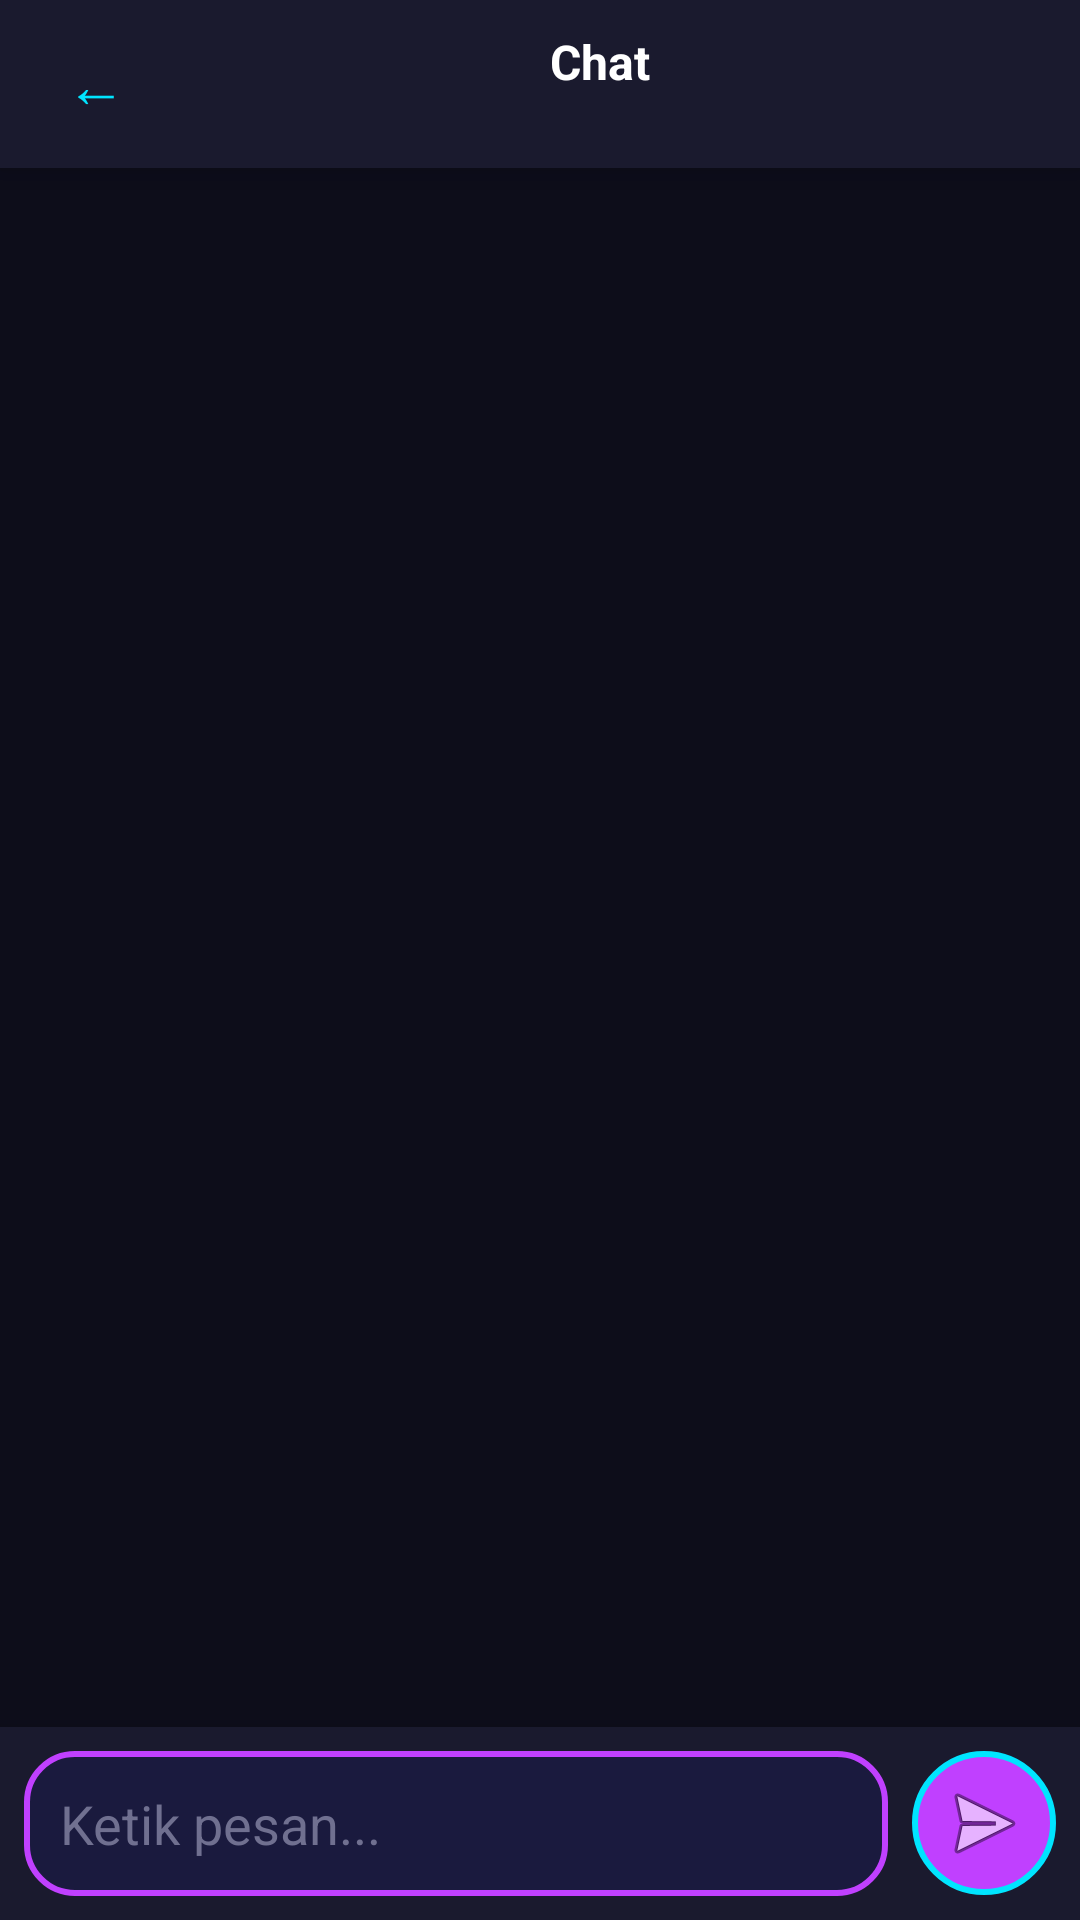

Reconstruct the res/layout file that produces this screen, plus the resources it refers to.
<!-- AndroidManifest.xml: application theme Theme.GoHelping -->
<!-- res/layout/activity_chat.xml -->
<?xml version="1.0" encoding="utf-8"?>
<LinearLayout xmlns:android="http://schemas.android.com/apk/res/android"
    android:layout_width="match_parent"
    android:layout_height="match_parent"
    android:orientation="vertical"
    android:background="@color/dark_bg">

    
    <LinearLayout
        android:layout_width="match_parent"
        android:layout_height="56dp"
        android:orientation="horizontal"
        android:paddingHorizontal="12dp"
        android:gravity="center_vertical"
        android:background="@color/dark_surface"
        android:elevation="8dp">

        <Button
            android:id="@+id/btnBack"
            android:layout_width="40dp"
            android:layout_height="40dp"
            android:text="←"
            android:textColor="@color/neon_cyan"
            android:textSize="20sp"
            android:background="?attr/selectableItemBackgroundBorderless" />

        <LinearLayout
            android:layout_width="0dp"
            android:layout_height="wrap_content"
            android:layout_weight="1"
            android:orientation="vertical"
            android:gravity="center">

            <TextView
                android:id="@+id/tvChatTitle"
                android:layout_width="wrap_content"
                android:layout_height="wrap_content"
                android:text="Chat"
                android:textColor="@color/text_primary"
                android:textStyle="bold"
                android:textSize="16sp" />

            <TextView
                android:id="@+id/tvQuestInfo"
                android:layout_width="wrap_content"
                android:layout_height="wrap_content"
                android:text=""
                android:textColor="@color/text_dim"
                android:textSize="11sp" />
        </LinearLayout>

        <Button
            android:id="@+id/btnCompleteQuest"
            android:layout_width="wrap_content"
            android:layout_height="36dp"
            android:text="✓ Selesai"
            android:textColor="@color/white"
            android:textSize="12sp"
            android:background="@drawable/bg_button_neon"
            android:visibility="gone"
            android:paddingHorizontal="12dp" />
    </LinearLayout>

    
    <androidx.recyclerview.widget.RecyclerView
        android:id="@+id/rvChat"
        android:layout_width="match_parent"
        android:layout_height="0dp"
        android:layout_weight="1"
        android:padding="8dp" />

    
    <LinearLayout
        android:layout_width="match_parent"
        android:layout_height="wrap_content"
        android:orientation="horizontal"
        android:padding="8dp"
        android:gravity="center_vertical"
        android:background="@color/dark_surface"
        android:elevation="8dp">

        <EditText
            android:id="@+id/etMessage"
            android:layout_width="0dp"
            android:layout_height="wrap_content"
            android:layout_weight="1"
            android:hint="Ketik pesan..."
            android:textColor="@color/text_primary"
            android:textColorHint="@color/text_dim"
            android:padding="12dp"
            android:maxLines="3"
            android:background="@drawable/bg_neon_border" />

        <ImageButton
            android:id="@+id/btnSend"
            android:layout_width="48dp"
            android:layout_height="48dp"
            android:layout_marginStart="8dp"
            android:src="@android:drawable/ic_menu_send"
            android:background="@drawable/bg_avatar_neon"
            android:contentDescription="Kirim" />
    </LinearLayout>
</LinearLayout>
<!-- resources referenced by this layout -->
<resources>
  <color name="dark_bg">#0D0D1A</color>
  <color name="dark_surface">#1A1A2E</color>
  <color name="neon_cyan">#00E5FF</color>
  <color name="text_dim">#707090</color>
  <color name="text_primary">#FFFFFF</color>
  <color name="white">#FFFFFF</color>
  <!-- drawable bg_avatar_neon (drawable) -->
  <?xml version="1.0" encoding="utf-8"?>
  <shape xmlns:android="http://schemas.android.com/apk/res/android"
      android:shape="oval">
      <solid android:color="@color/neon_purple" />
      <stroke
          android:width="2dp"
          android:color="@color/neon_cyan" />
      <size
          android:width="48dp"
          android:height="48dp" />
  </shape>
  <!-- drawable bg_button_neon (drawable) -->
  <?xml version="1.0" encoding="utf-8"?>
  <selector xmlns:android="http://schemas.android.com/apk/res/android">
      <item android:state_pressed="true">
          <shape android:shape="rectangle">
              <solid android:color="@color/neon_pink" />
              <corners android:radius="25dp" />
          </shape>
      </item>
      <item>
          <layer-list>
              <item>
                  <shape android:shape="rectangle">
                      <solid android:color="@color/neon_purple" />
                      <corners android:radius="25dp" />
                  </shape>
              </item>
              <item>
                  <shape android:shape="rectangle">
                      <stroke
                          android:width="2dp"
                          android:color="#FF80FF" />
                      <corners android:radius="25dp" />
                  </shape>
              </item>
          </layer-list>
      </item>
  </selector>
  <!-- drawable bg_neon_border (drawable) -->
  <?xml version="1.0" encoding="utf-8"?>
  <shape xmlns:android="http://schemas.android.com/apk/res/android">
      <solid android:color="#1A1A3E" />
      <corners android:radius="16dp" />
      <stroke android:width="2dp" android:color="#C040FF" />
  </shape>
  <style name="Theme.GoHelping" parent="Theme.MaterialComponents.DayNight.NoActionBar">
          
          <item name="colorPrimary">@color/neon_purple</item>
          <item name="colorPrimaryVariant">@color/neon_pink</item>
          <item name="colorOnPrimary">@color/white</item>
  
          
          <item name="colorSecondary">@color/neon_cyan</item>
          <item name="colorSecondaryVariant">@color/neon_blue</item>
          <item name="colorOnSecondary">@color/black</item>
  
          
          <item name="android:colorBackground">@color/dark_bg</item>
          <item name="colorSurface">@color/dark_surface</item>
          <item name="colorOnSurface">@color/text_primary</item>
  
          
          <item name="android:statusBarColor">@color/dark_bg</item>
          <item name="android:windowLightStatusBar">false</item>
  
          
          <item name="android:navigationBarColor">@color/dark_bg</item>
      </style>
  <color name="neon_purple">#C040FF</color>
  <color name="neon_pink">#FF40FF</color>
  <color name="neon_blue">#40C0FF</color>
  <color name="black">#000000</color>
</resources>
